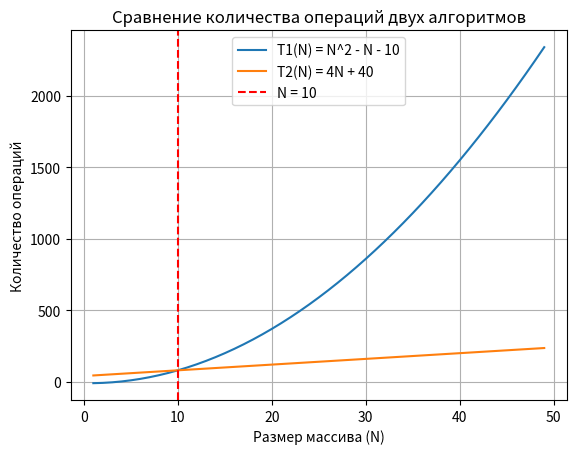

Recreate this plot in Python.
import time
import matplotlib.pyplot as plt
import numpy as np

# Алгоритм 1: N^2 - N - 10
def T1(N):
    return N**2 - N - 10

# Алгоритм 2: 4N + 40
def T2(N):
    return 4 * N + 40

# Проверка времени выполнения для каждого алгоритма
def measure_time(func, N):
    start_time = time.time()
    result = func(N)
    end_time = time.time()
    return end_time - start_time

# Проверяем, что при N = 10 время выполнения одинаково
N_equal = 10
t1_value = T1(N_equal)
t2_value = T2(N_equal)

print(f"При N = {N_equal}: T1(N) = {t1_value}, T2(N) = {t2_value}")

# Теперь строим график для разных размеров массива
sizes = np.arange(1, 50, 1)  # Массив размеров от 1 до 50
times_t1 = [T1(N) for N in sizes]
times_t2 = [T2(N) for N in sizes]

# Построение графика
plt.plot(sizes, times_t1, label="T1(N) = N^2 - N - 10")
plt.plot(sizes, times_t2, label="T2(N) = 4N + 40")
plt.axvline(x=N_equal, color='r', linestyle='--', label=f'N = {N_equal}')
plt.xlabel("Размер массива (N)")
plt.ylabel("Количество операций")
plt.title("Сравнение количества операций двух алгоритмов")
plt.legend()
plt.grid(True)
plt.show()
